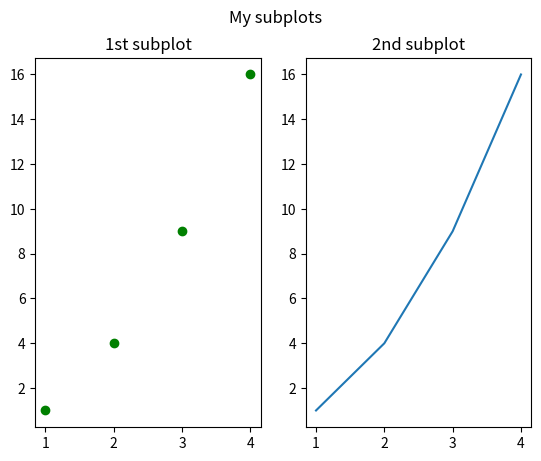

Write Python code to recreate this figure.
import matplotlib.pyplot as plt
import numpy as np

plt.subplot(1,2,1)
plt.plot([1,2,3,4],[1,4,9,16],"go")
plt.title("1st subplot")

plt.subplot(1,2,2)
plt.plot([1,2,3,4],[1,4,9,16])
plt.title("2nd subplot")

plt.suptitle("My subplots")
plt.show()